Run: headless pygame with SDL's dummy video driver; simulated clock (each Clock.tick advances the game by its frame time, no real sleeping); random seed 0; keys injected as events and as key.get_pressed() state; mouse plan: one left click at the window centre at the start of phase 2, then a move to the lower-right quarter at the start of phase 3.
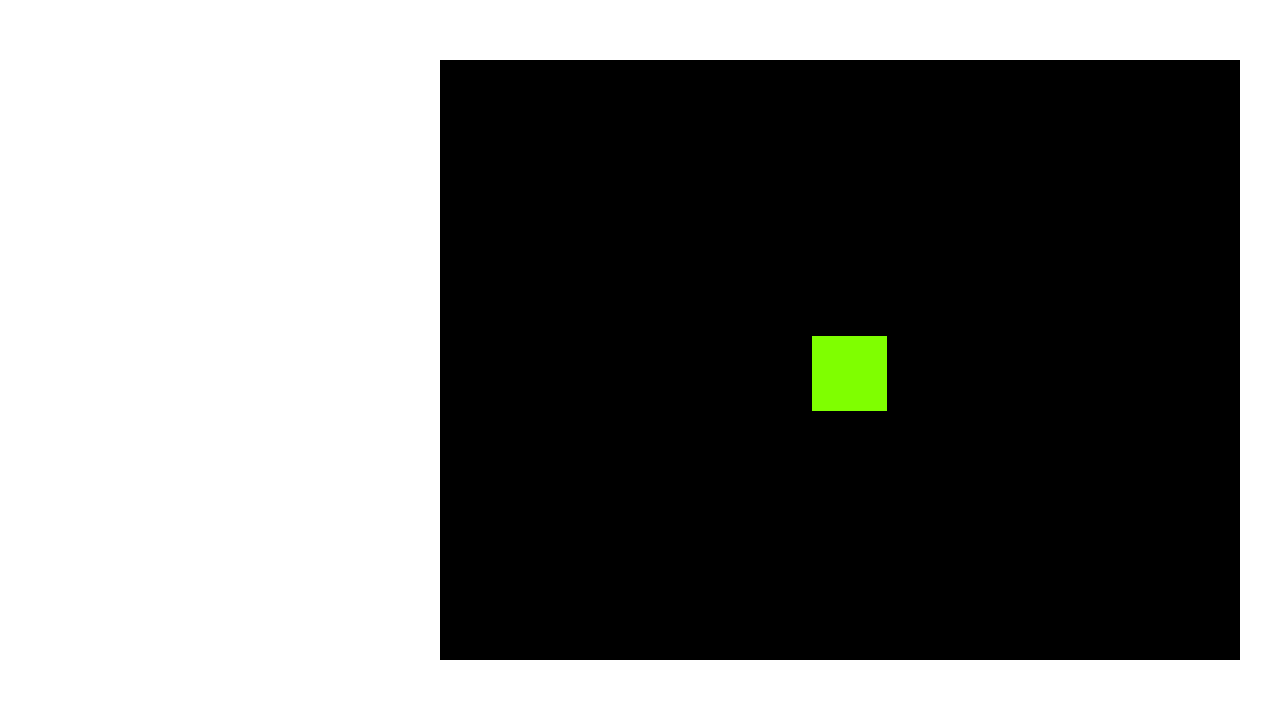
Frame 1 of 4 · flips 1–60 · no input
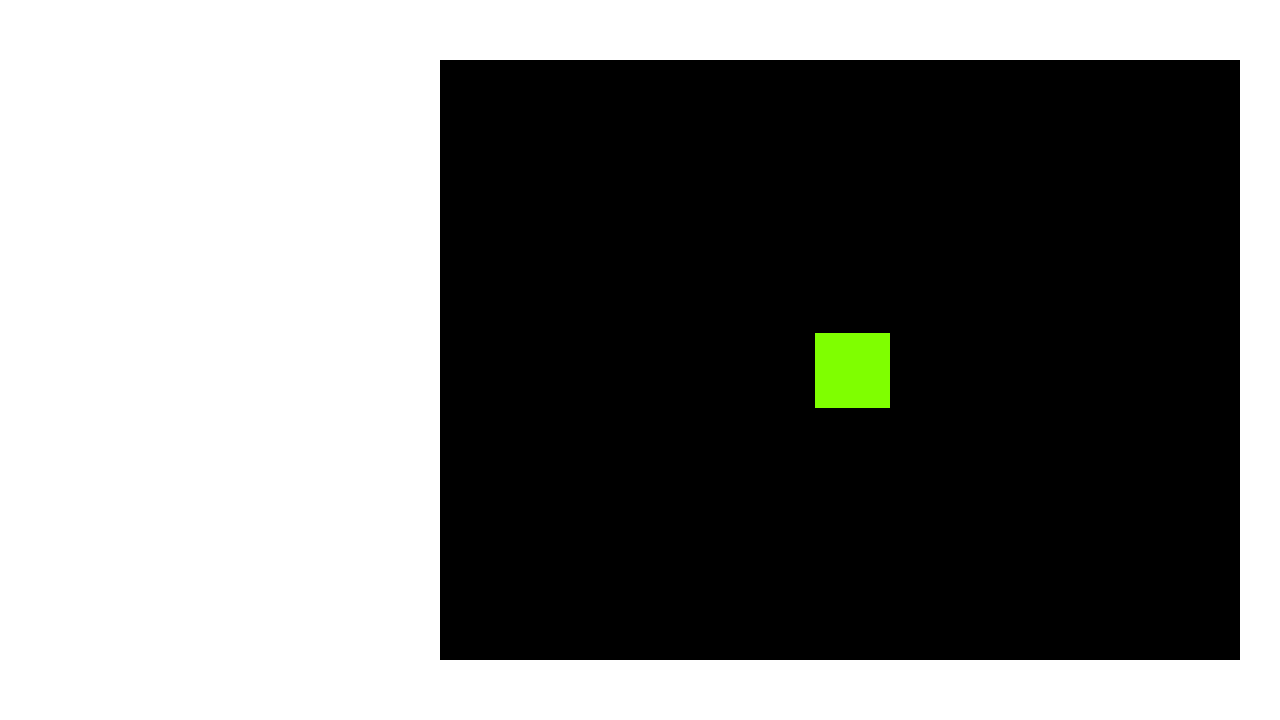
Frame 2 of 4 · flips 61–180 · clicked the window centre · tapped SPACE, RETURN · held RIGHT (→), D
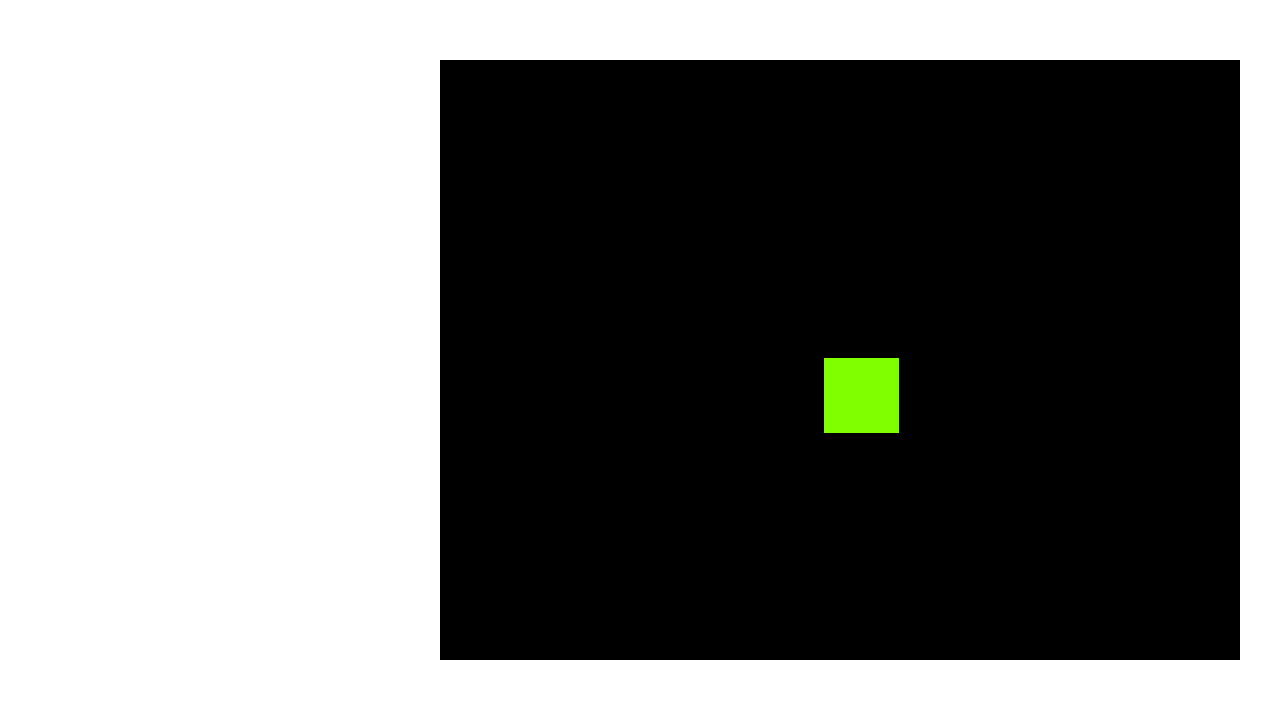
Frame 3 of 4 · flips 181–300 · moved the mouse to the lower-right quarter · held DOWN (↓), S
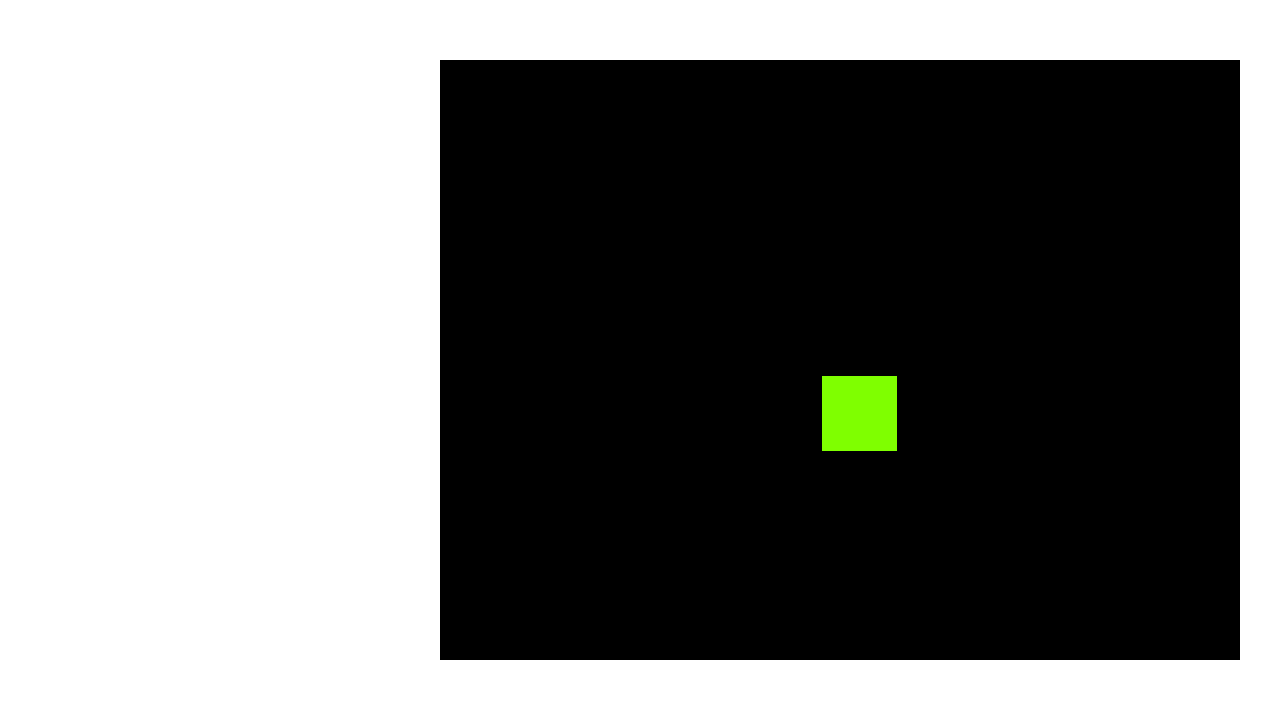
Frame 4 of 4 · flips 301–420 · held LEFT (←), A, UP (↑), W

The pygame program that drew these frames:

import pygame
from pygame.locals import (
K_ESCAPE,
K_i,
)
from pygame.locals import (
MOUSEBUTTONDOWN,
MOUSEWHEEL,
)
import random

random.seed(None)
pygame.init()
clock = pygame.time.Clock()
# screen size
scr_w = 1280
scr_h = 720

#timers for the game
spawntime = 500
changedirtime = 250


#definitions and classes
def update_keys(self, pressed_keys):
    if pressed_keys[K_ESCAPE]:
       pygame.quit()


# klasa objektu sprawdzającego czas reakcji
class Target(pygame.sprite.Sprite):
    def __init__(self):
        super(Target, self).__init__()
        self.surf = pygame.Surface((75, 75))
        self.surf.fill((127, 255, 0))
        self.rect = self.surf.get_rect(
            center=(
                random.randint(scr_w/2 - 20 + 200, scr_w/2 + 150 + 200),
                random.randint(scr_h/2 - 20, scr_h/2 + 100)
            )
        )
        self.speed = random.randint(1, 2)

    def update(self): #add flag for existing one of targets
        movedir = random.randint(1, 5)
        if movedir == 1:
            self.rect.move_ip(self.speed, self.speed)
        elif movedir == 2:
            self.rect.move_ip(-self.speed, self.speed)
        elif movedir == 3:
            self.rect.move_ip(self.speed, -self.speed)
        elif movedir == 4:
            self.rect.move_ip(-self.speed, -self.speed)

        if self.rect.right < 0 or self.rect.left < 0:
            self.kill()
        elif self.rect.bottom < 0 or self.rect.top < 0:
            self.kill()
        elif self.rect.right > 1250:
            self.kill()
        elif self.rect.bottom > 660:
            self.kill()
        elif self.rect.top < 60:
            self.kill()
        elif self.rect.left < 435:
            self.kill()

# setting up the screen
screen = pygame.display.set_mode([scr_w, scr_h])

#
addtarget = pygame.USEREVENT + 1
pygame.time.set_timer(addtarget, spawntime)

#flags
running = True
onealive = True

# targets for the player
target = Target()
all_sprites = pygame.sprite.Group()
all_sprites.add(target)

# main loop
while running:

    # quting the game
    for event in pygame.event.get():
        if event.type == pygame.QUIT:
            running = False
        elif event.type == K_ESCAPE:
            running = False
        elif event.type == MOUSEBUTTONDOWN:
            (x, y) = pygame.mouse.get_pos()
            #print(x, y)
        elif event.type == addtarget:
            new_target = Target()
            all_sprites.add(new_target)



    # background fill
    screen.fill((255, 255, 255))

    #creating the game surface inside the window
    surf = pygame.Surface((800, 600))
    surf.fill((0, 0, 0))
    rect = surf.get_rect()
    surf_center = (
        (scr_w - surf.get_width()) / 2 + 200,
        (scr_h - surf.get_height()) / 2
    )

    screen.blit(surf, surf_center)

    for entity in all_sprites:
        screen.blit(entity.surf, entity.rect)

    #add spawning another targets after first one disappears


    clock.tick(30)
    all_sprites.update() #add mouse event to kill and update

    pygame.display.flip()


pygame.quit()
